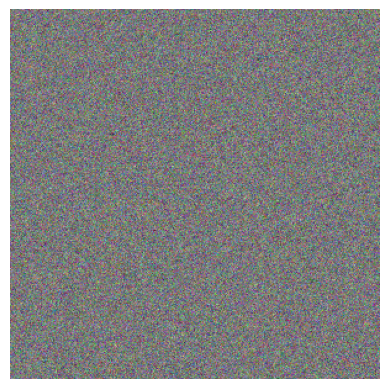

Write Python code to recreate this figure.
import numpy as np
import matplotlib.pyplot as plt

# 1. Generate a (300, 300, 3) array of Gaussian noise
noise_rgb = np.random.normal(loc=0.0, scale=1.0, size=(300, 300, 3))

# 2. Rescale/normalize the noise to [0, 1] for display
#    (Min-max normalization: (x - min) / (max - min))
min_val = noise_rgb.min()
max_val = noise_rgb.max()
noise_rgb_norm = (noise_rgb - min_val) / (max_val - min_val)

# 3. Display the noise image
plt.imshow(noise_rgb_norm)
plt.title("")
plt.axis('off')
plt.show()